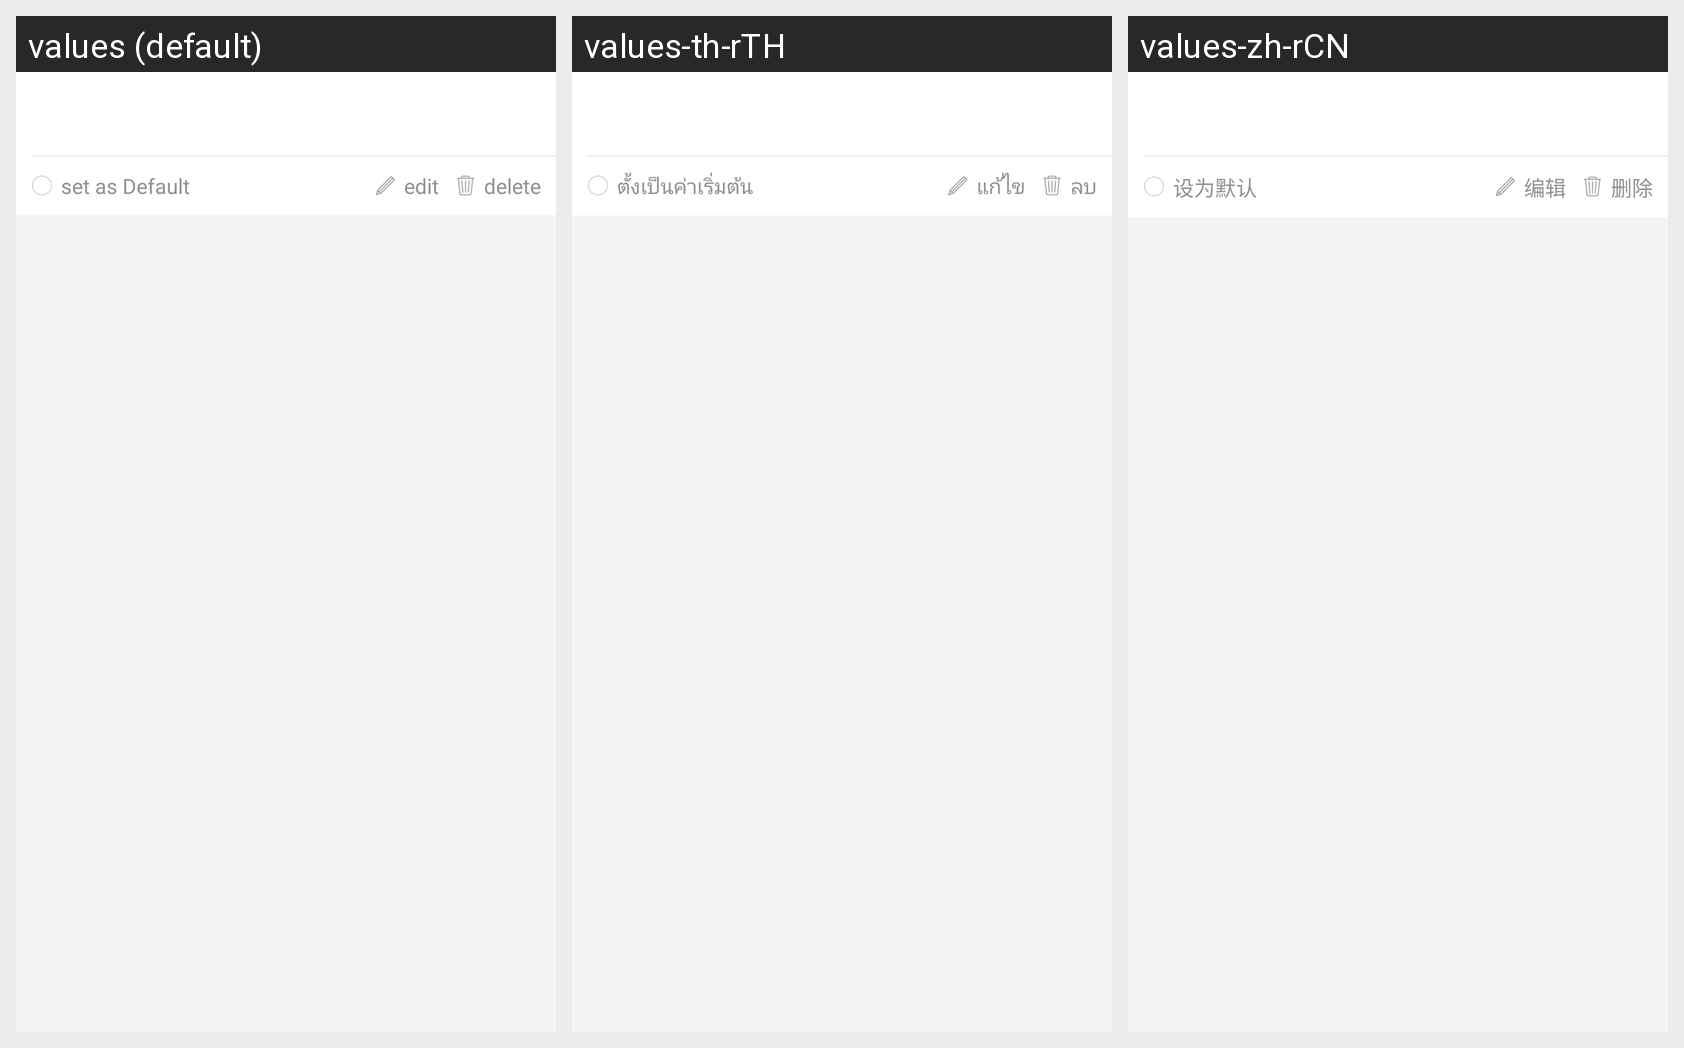

Here is an Android app screen in its default locale and in the app's own translations. Write out the translated-string differences for the strings that appear on this screen.
Android screen res/layout/adapter_me_address_item.xml rendered under 3 locales, left to right: values (default), values-th-rTH, values-zh-rCN. Device: Nexus 5 (rendered at 1080×1920; each locale shown at half size, 540×960, under a caption strip naming it); theme AppTheme.
Strings drawn on this screen, with the default value and each locale's value (text and hints the layout hard-codes, and strings that could not be matched under every locale, appear in the picture but are not listed):

set_default
  values: set as Default
  values-th-rTH: ตั้งเป็นค่าเริ่มต้น
  values-zh-rCN: 设为默认

edit
  values: edit
  values-th-rTH: แก้ไข
  values-zh-rCN: 编辑

delete
  values: delete
  values-th-rTH: ลบ
  values-zh-rCN: 删除
